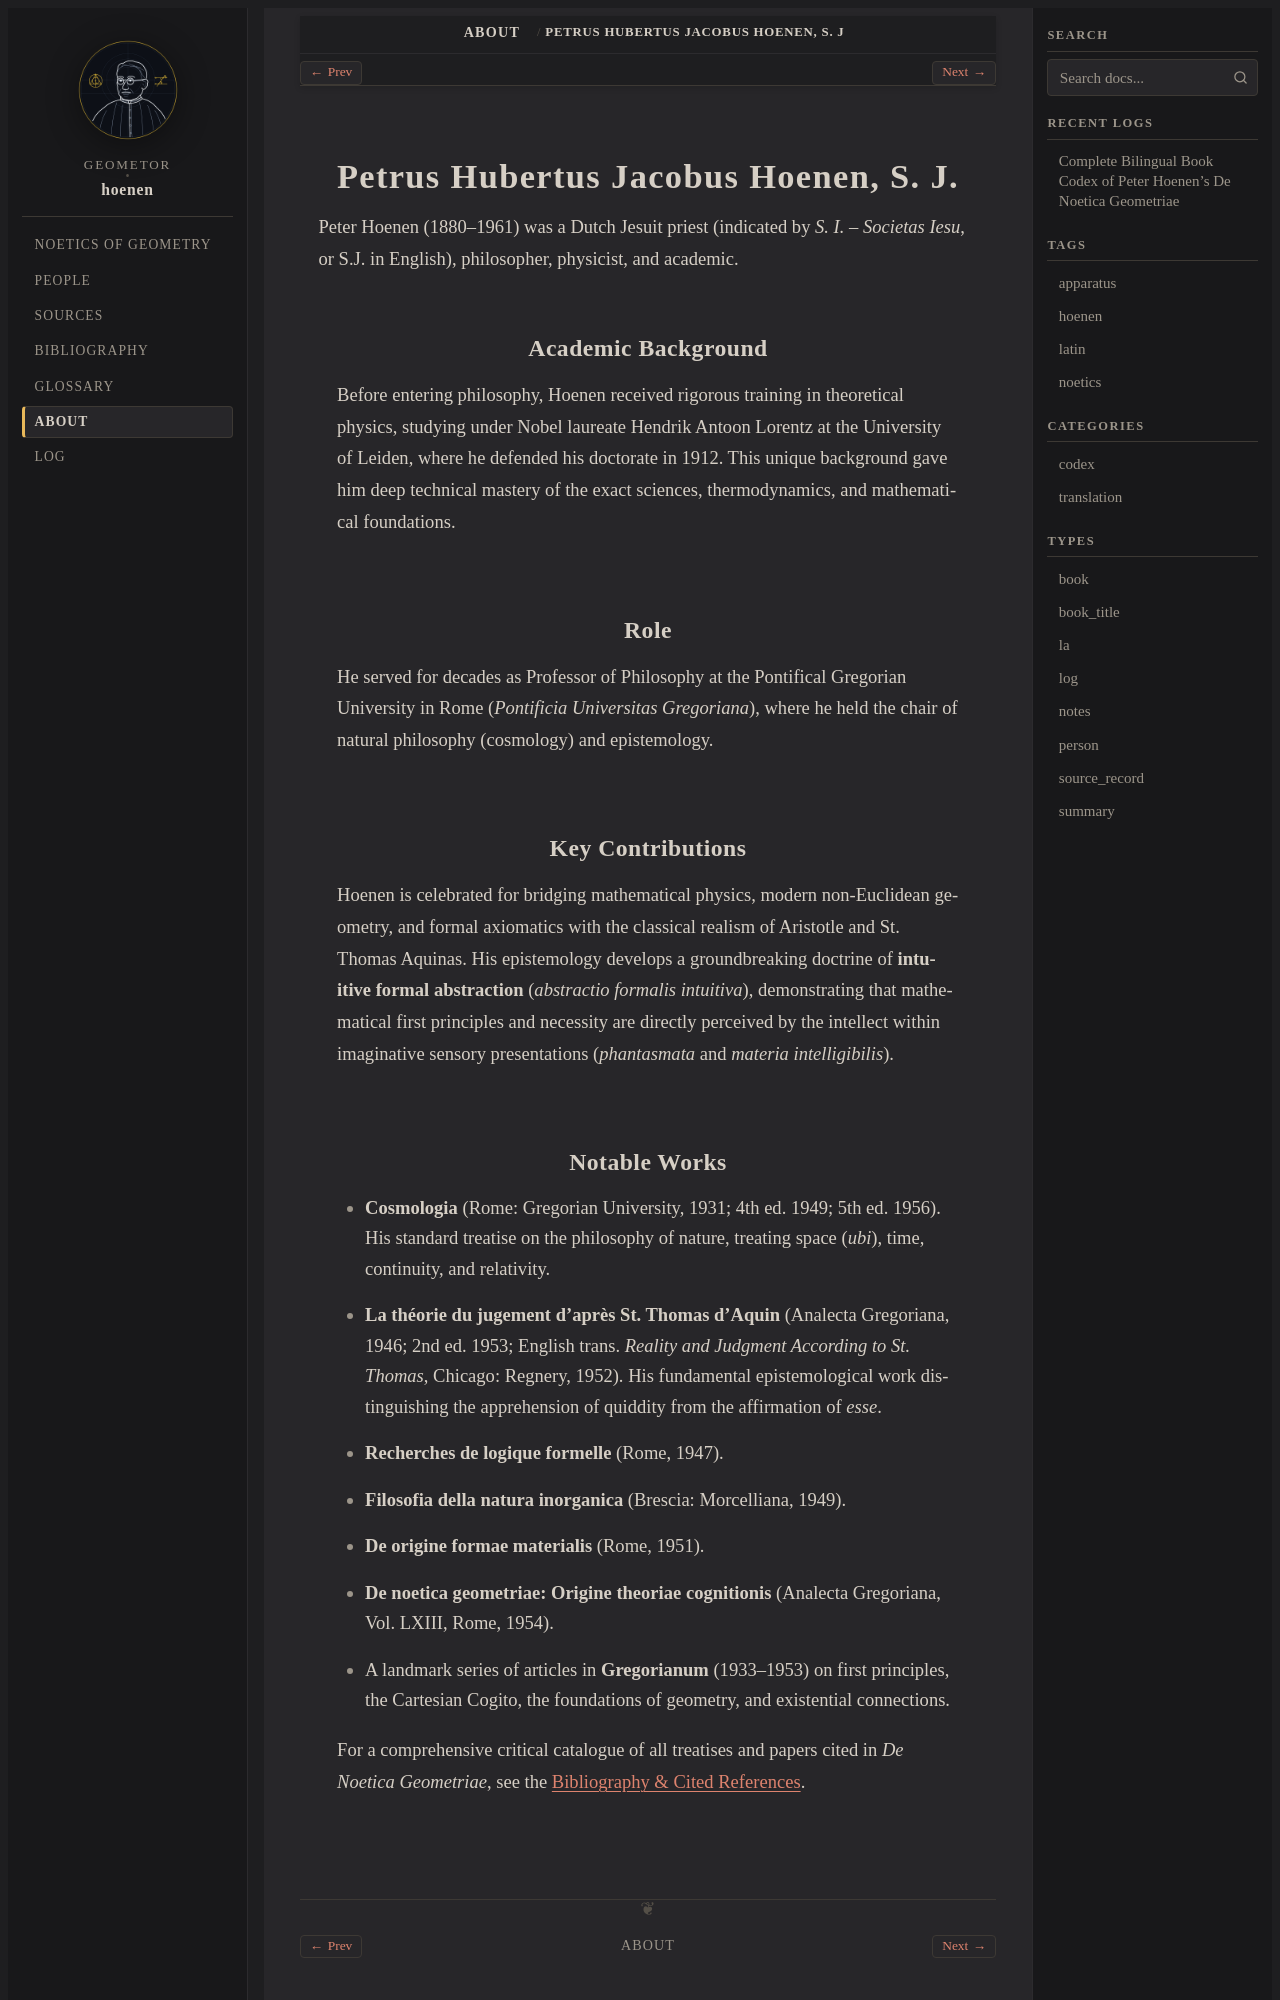

repository: geometor/hoenen · page: about/peter-hoenen.html · generator: sphinx

.. _about-peter-hoenen:

Petrus Hubertus Jacobus Hoenen, S. J.
=====================================

Peter Hoenen (1880–1961) was a Dutch Jesuit priest (indicated by *S. I.* – *Societas Iesu*, or S.J. in English), philosopher, physicist, and academic.

Academic Background
-------------------

Before entering philosophy, Hoenen received rigorous training in theoretical physics, studying under Nobel laureate Hendrik Antoon Lorentz at the University of Leiden, where he defended his doctorate in 1912. This unique background gave him deep technical mastery of the exact sciences, thermodynamics, and mathematical foundations.

Role
----

He served for decades as Professor of Philosophy at the Pontifical Gregorian University in Rome (*Pontificia Universitas Gregoriana*), where he held the chair of natural philosophy (cosmology) and epistemology.

Key Contributions
-----------------

Hoenen is celebrated for bridging mathematical physics, modern non-Euclidean geometry, and formal axiomatics with the classical realism of Aristotle and St. Thomas Aquinas. His epistemology develops a groundbreaking doctrine of **intuitive formal abstraction** (*abstractio formalis intuitiva*), demonstrating that mathematical first principles and necessity are directly perceived by the intellect within imaginative sensory presentations (*phantasmata* and *materia intelligibilis*).
